Run: headless pygame with SDL's dummy video driver; simulated clock (each Clock.tick advances the game by its frame time, no real sleeping); random seed 0; keys injected as events and as key.get_pressed() state; no mouse input.
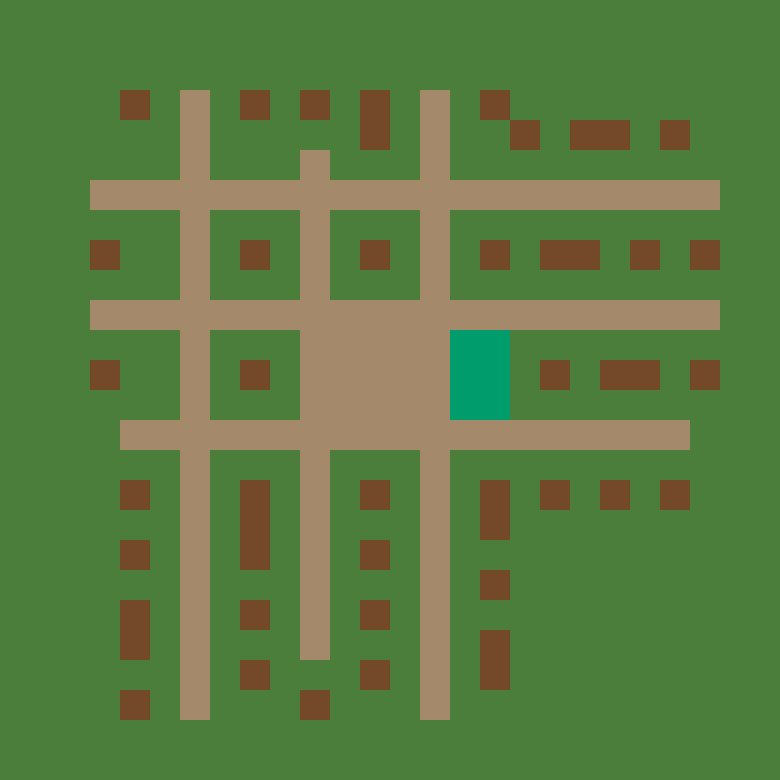
Frame 1 of 4 · flips 1–60 · no input
Frame 2 of 4 · flips 61–180 · tapped SPACE, RETURN · held RIGHT (→), D · screen unchanged from frame 1, image omitted
Frame 3 of 4 · flips 181–300 · held DOWN (↓), S · screen unchanged from frame 2, image omitted
Frame 4 of 4 · flips 301–420 · held LEFT (←), A, UP (↑), W · screen unchanged from frame 3, image omitted

The pygame program that drew these frames:

import pygame
import random


# Константы
N = random.randrange(20, 30, 2)
CELL_SIZE = 30

MIN_ROAD = N // 10
MAX_ROAD = MIN_ROAD * 2
MASK = N // 5
RANGE_SQUARE = N // 2.5

COLOR_HOUSE = (116, 73, 42)
COLOR_ROAD = (164, 138, 106)
COLOR_GRASS = (75, 126, 58)
COLOR_TOWN = (0, 156, 108)

pygame.init()
size = width, height = N * CELL_SIZE, N * CELL_SIZE
screen = pygame.display.set_mode(size)
pygame.display.set_caption('Деревня')


def add_roads(other, x, y, x_or_y):
    for i in range(other.height):
        for j in range(other.width):
            x1 = other.left + j * other.cell_size
            y1 = other.top + i * other.cell_size
            if (x_or_y == 'y' and y1 == int(y) and int(x) < x1 < other.width * other.cell_size - int(x)) or \
                    (x_or_y == 'x' and x1 == int(x) and int(y) < y1 < other.height * other.cell_size - int(y)):
                other.board[i][f"{x1} {y1}"] = 'road'


class Village:
    def __init__(self, width, height):
        # Переменные поля и клеток
        self.width = width
        self.height = height
        self.left = 0
        self.top = 0
        self.cell_size = CELL_SIZE
        # Матрица
        self.board = []
        for i in range(self.height):
            self.board.append({})
            for j in range(self.width):
                x = self.left + j * self.cell_size
                y = self.top + i * self.cell_size
                self.board[i][f"{x} {y}"] = None
        # Генерация
        self.generation()

    def set_view(self, left, top, cell_size):
        # Установка новых значений
        self.left = left
        self.top = top
        self.cell_size = cell_size
        self.generation()

    def generation(self):
        # Пока не сгенерируеться без ошибки (шанс на ошибку примерно 1 к 50)
        while True:
            try:
                center = 4
                # Списки крайних n линий клеток с каждой стороны
                extreme_coords_ud = []
                extreme_coords_lr = []
                for i in range(self.height):
                    for j in range(self.width):
                        x = self.left + j * self.cell_size
                        y = self.top + i * self.cell_size
                        # Проверка подходит ли координаты, (крайние клетки, без углов)
                        if (0 < i < MASK) and (MASK < j < self.width - MASK) and \
                                (not f"{x + self.cell_size} {y}" in extreme_coords_ud and not f"{x - self.cell_size} {y}" in extreme_coords_ud and
                                 not f"{x + self.cell_size * 2} {y}" in extreme_coords_ud and not f"{x - self.cell_size * 2} {y}" in extreme_coords_ud and
                                 not f"{x + self.cell_size * 3} {y}" in extreme_coords_ud and not f"{x - self.cell_size * 3} {y}" in extreme_coords_ud):
                            extreme_coords_ud.append(f"{x} {y}")
                        # Проверка подходит ли координаты, (крайние клетки, без углов)
                        if (0 < j < MASK) and (MASK < i < self.height - MASK) and \
                                (not f"{x} {y + self.cell_size}" in extreme_coords_lr and not f"{x} {y - self.cell_size}" in extreme_coords_lr and
                                 not f"{x} {y + self.cell_size * 2}" in extreme_coords_lr and not f"{x} {y - self.cell_size * 2}" in extreme_coords_lr and
                                 not f"{x} {y + self.cell_size * 3}" in extreme_coords_lr and not f"{x} {y - self.cell_size * 3}" in extreme_coords_lr):
                            extreme_coords_lr.append(f"{x} {y}")
                # Спавн дорог -----------------------------------------
                # height
                for _ in range(random.randint(MIN_ROAD, MAX_ROAD)):
                    x, y = extreme_coords_lr.pop(random.randint(0, len(extreme_coords_lr) - 1)).split()
                    # Прокладывание дороги в матрице
                    add_roads(self, x, y, 'y')
                # width
                for _ in range(random.randint(MIN_ROAD, MAX_ROAD)):
                    x, y = extreme_coords_ud.pop(random.randint(0, len(extreme_coords_lr) - 1)).split()
                    # Прокладывание дороги в матрице
                    add_roads(self, x, y, 'x')
                # Нахождение клеток в которых можно спавнить площадь ратушу и дома -----------------------------------------
                coords_for_gen = []
                for i in range(self.height):
                    for j in range(self.width):
                        # Входит ли в диапозон
                        if (2 < i < self.height - 2) and (2 < j < self.width - 2):
                            # Координаты
                            x0, x1, x2 = self.top + (j - 1) * self.cell_size, self.top + j * self.cell_size, self.top + (j + 1) * self.cell_size
                            y0, y1, y2 = self.top + (i - 1) * self.cell_size, self.top + i * self.cell_size, self.top + (i + 1) * self.cell_size
                            # Пустые координаты
                            coords_empty = [(i - 1, f"{x0} {y0}", j), (i - 1, f"{x1} {y0}", j), (i - 1, f"{x2} {y0}", j),
                                            (i, f"{x0} {y1}", j), (i, f"{x1} {y1}", j), (i, f"{x2} {y1}", j),
                                            (i + 1, f"{x0} {y2}", j), (i + 1, f"{x1} {y2}", j), (i + 1, f"{x2} {y2}", j)]
                            # Проверка есть ли дороги на координатах
                            coords_road_bool = any([any([self.board[i - 2][f"{x1} {y0 - self.cell_size}"] == 'road', self.board[i + 2][f"{x1} {y2 + self.cell_size}"] == 'road']),
                                               any([self.board[i][f"{x0 - self.cell_size} {y1}"] == 'road', self.board[i][f"{x2 + self.cell_size} {y1}"] == 'road'])])
                            # Заполнение клеток дорогами
                            if all(list(map(lambda x: not bool(self.board[x[0]][x[1]]), coords_empty))) and coords_road_bool:
                                coords_for_gen.append(coords_empty)
                # Спавн площади -----------------------------------------
                # Поиск места для площади
                coords_square = None
                while coords_square is None:
                    num = random.randrange(len(coords_for_gen))
                    test = coords_for_gen[num]
                    # Если координаты входят в диапозон, то берём их
                    if (RANGE_SQUARE < test[center][0] < self.height - RANGE_SQUARE) and (RANGE_SQUARE < test[center][2] < self.width - RANGE_SQUARE):
                        coords_square = coords_for_gen.pop(num)
                # Заполнение клеток дорогами
                for coord in coords_square:
                    self.board[coord[0]][coord[1]] = 'road'
                # Спавн домов -----------------------------------------
                for coords in coords_for_gen:
                    count_not_road = 0
                    count_not_house = 0
                    for i, coord in enumerate(coords):
                        # Вычисляем центр квадрата координат (куда будем ставить дом), и сколько дорог вокруг
                        if i == 4:
                            cell = coord
                        else:
                            if self.board[coord[0]][coord[1]] != 'road':
                                count_not_road += 1
                            if self.board[coord[0]][coord[1]] != 'house':
                                count_not_house += 1
                    # Если вокруг нет дорог то идём дальше
                    if count_not_road >= 8:
                        # Если вокруг нет домов то ставим дом, иначе с шансом 33% будет дом
                        print(count_not_house)
                        if (count_not_house >= 8) or (count_not_house < 8 and random.randint(1, 3) == 1):
                            self.board[cell[0]][cell[1]] = 'house'
                # Спавн ратуши -----------------------------------------
                # Выбор с какой стороны от площади будет ратуша
                for _ in range(4):
                    x_or_y = random.choice(['x', 'y'])
                    num = random.choice([3, -3])
                    coords_txt = list(map(int, coords_square[center][1].split()))
                    # Проверка что ратуша не перекрывает не одну из дорог
                    if ((x_or_y == 'y' and \
                            (self.board[coords_square[center][0] + num][f"{coords_txt[0]} {coords_txt[1] + CELL_SIZE * num}"] != 'road' and
                             self.board[coords_square[center][0] + (num // 3 * 4)][f"{coords_txt[0]} {coords_txt[1] + CELL_SIZE * (num // 3 * 4)}"] != 'road') or
                            (x_or_y == 'x' and
                              self.board[coords_square[center][0]][f"{coords_txt[0] + CELL_SIZE * num} {coords_txt[1]}"] != 'road' and
                              self.board[coords_square[center][0]][f"{coords_txt[0] + CELL_SIZE * (num // 3 * 4)} {coords_txt[1]}"] != 'road'))):
                        break
                # Заполнение клеток ратуши
                for coord in coords_square:
                    # Вычисление координат \/
                    coords_txt = list(map(int, coord[1].split()))
                    if x_or_y == 'x':
                        coord_i = coord[0]
                        coord_x = coords_txt[0] + CELL_SIZE * num
                        coord_y = coords_txt[1]
                    if x_or_y == 'y':
                        coord_i = coord[0] + num
                        coord_x = coords_txt[0]
                        coord_y = coords_txt[1] + CELL_SIZE * num
                    # Если мы впритык к площади ставим дорогу, иначе ставим ратушу
                    if (x_or_y == 'x' and num == 3 and coords_txt[0] == int(coords_square[0][1].split()[0])) or \
                            ((x_or_y == 'x' and num == -3 and coords_txt[0] == int(coords_square[2][1].split()[0])) or
                             (x_or_y == 'y' and num == 3 and coord[0] == coords_square[0][0]) or
                             (x_or_y == 'y' and num == -3 and coord[0] == coords_square[6][0])):
                        self.board[coord_i][f"{coord_x} {coord_y}"] = 'road'
                    else:
                        self.board[coord_i][f"{coord_x} {coord_y}"] = 'town'
                # Удаление домов впритык к ратуше
                x, y = list(map(int, coords_square[center][1].split()))
                iy = coords_square[center][0]
                # Вычисление координат /\ \/
                if x_or_y == 'x':
                    x += CELL_SIZE * num
                if x_or_y == 'y':
                    iy += num
                    y += CELL_SIZE * num
                for i in range(-2, 3):
                    for j in range(-2, 3):
                        # Заменяем на траву если тут стоит дом
                        if self.board[iy + i][f"{x + CELL_SIZE * j} {y + CELL_SIZE * i}"] == 'house':
                            self.board[iy + i][f"{x + CELL_SIZE * j} {y + CELL_SIZE * i}"] = 'grass'
                # Если всё сработало - выходим из цикла
                break
            except Exception:
                # Если ошибка - попробовать ещё раз
                print('Ошибка')
                pass
        # ---


    def render(self, screen):
        # Отрисовка, визуализация матрицы
        x = self.left
        y = self.top
        for i in range(self.height):
            for _ in range(self.width):
                coords = (x, y, self.cell_size, self.cell_size)
                # Дом
                if self.board[i][f"{x} {y}"] == 'house':
                    pygame.draw.rect(screen, COLOR_HOUSE, coords)
                # Дорога
                elif self.board[i][f"{x} {y}"] == 'road':
                    pygame.draw.rect(screen, COLOR_ROAD, coords)
                # Ратуша
                elif self.board[i][f"{x} {y}"] == 'town':
                    pygame.draw.rect(screen, COLOR_TOWN, coords)
                # Трава
                else:
                    pygame.draw.rect(screen, COLOR_GRASS, coords)
                x += self.cell_size
            x = self.left
            y += self.cell_size

# Создание поля
village = Village(N, N)
# Основной цикл
running = True
while running:
    for event in pygame.event.get():
        if event.type == pygame.QUIT:
            running = False
    screen.fill((0, 0, 0))
    village.render(screen)
    pygame.display.flip()
